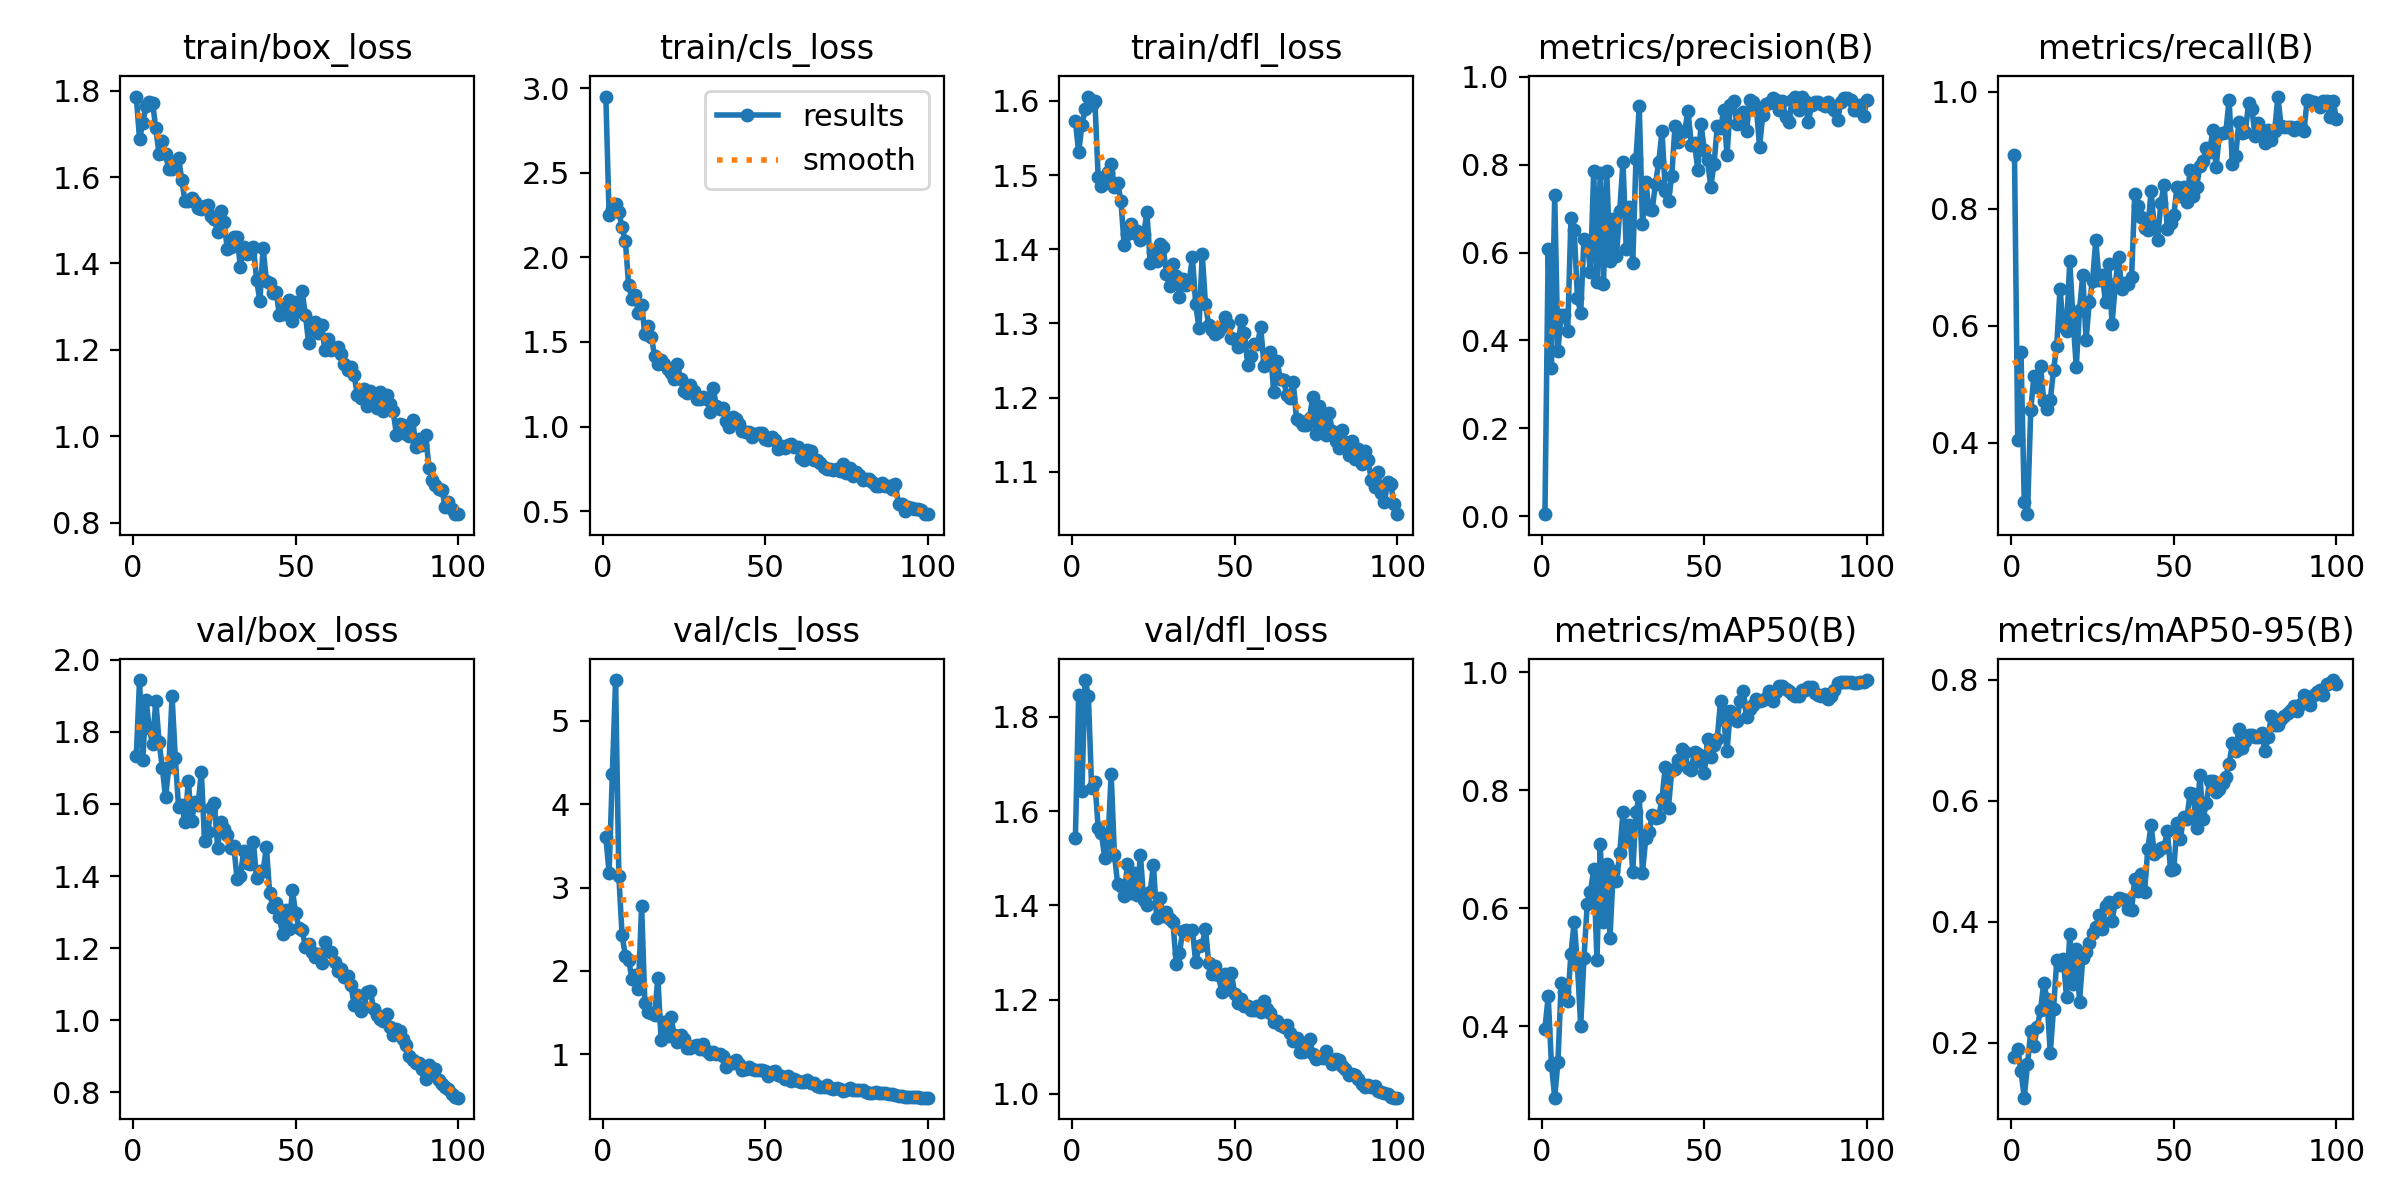

The table this chart was drawn from, first rows:
epoch, time, train/box_loss, train/cls_loss, train/dfl_loss, metrics/precision(B), metrics/recall(B), metrics/mAP50(B), metrics/mAP50-95(B), val/box_loss, val/cls_loss, val/dfl_loss, lr/pg0, lr/pg1, lr/pg2
1, 59.72, 1.786, 2.951, 1.573, 0.0042, 0.8929, 0.3963, 0.1756, 1.733, 3.61, 1.543, 0.0005402, 0.0005402, 0.0005402
2, 119.3, 1.688, 2.251, 1.53, 0.6079, 0.4048, 0.4512, 0.1893, 1.944, 3.176, 1.845, 0.001085, 0.001085, 0.001085
3, 177.7, 1.726, 2.289, 1.567, 0.3372, 0.5556, 0.3356, 0.1526, 1.722, 4.364, 1.643, 0.001619, 0.001619, 0.001619
4, 236, 1.765, 2.314, 1.589, 0.7307, 0.2991, 0.2794, 0.1087, 1.887, 5.488, 1.878, 0.001617, 0.001617, 0.001617
5, 294, 1.774, 2.269, 1.606, 0.3767, 0.2778, 0.3404, 0.1641, 1.81, 3.133, 1.844, 0.001601, 0.001601, 0.001601
6, 351.7, 1.772, 2.177, 1.594, 0.4585, 0.4563, 0.4734, 0.2184, 1.765, 2.426, 1.648, 0.001584, 0.001584, 0.001584
7, 412, 1.713, 2.098, 1.6, 0.4589, 0.5147, 0.4585, 0.1949, 1.887, 2.181, 1.661, 0.001568, 0.001568, 0.001568
8, 9279, 1.653, 1.839, 1.497, 0.4219, 0.496, 0.4436, 0.2265, 1.773, 2.136, 1.565, 0.001551, 0.001551, 0.001551
9, 9341, 1.682, 1.755, 1.485, 0.6791, 0.5317, 0.5228, 0.2531, 1.7, 1.908, 1.553, 0.001535, 0.001535, 0.001535
10, 9400, 1.653, 1.779, 1.49, 0.6511, 0.4711, 0.5776, 0.299, 1.618, 1.946, 1.501, 0.001518, 0.001518, 0.001518
11, 9459, 1.618, 1.672, 1.504, 0.4962, 0.4578, 0.5038, 0.2718, 1.702, 1.779, 1.531, 0.001502, 0.001502, 0.001502
12, 9518, 1.619, 1.719, 1.514, 0.4628, 0.4728, 0.4008, 0.1825, 1.9, 2.782, 1.679, 0.001485, 0.001485, 0.001485
13, 9577, 1.635, 1.55, 1.484, 0.632, 0.5238, 0.5157, 0.2558, 1.726, 1.617, 1.508, 0.001469, 0.001469, 0.001469
14, 9636, 1.645, 1.594, 1.49, 0.626, 0.5661, 0.6068, 0.3359, 1.591, 1.506, 1.445, 0.001452, 0.001452, 0.001452
15, 9698, 1.592, 1.53, 1.465, 0.5562, 0.6627, 0.6281, 0.3289, 1.598, 1.499, 1.441, 0.001436, 0.001436, 0.001436
16, 9758, 1.544, 1.418, 1.406, 0.7862, 0.5992, 0.666, 0.3387, 1.549, 1.469, 1.42, 0.001419, 0.001419, 0.001419
17, 9817, 1.544, 1.368, 1.42, 0.533, 0.5913, 0.5127, 0.2757, 1.665, 1.919, 1.487, 0.001403, 0.001403, 0.001403
18, 9876, 1.553, 1.392, 1.434, 0.7806, 0.7112, 0.7088, 0.3796, 1.552, 1.175, 1.426, 0.001386, 0.001386, 0.001386
19, 9936, 1.542, 1.37, 1.422, 0.5289, 0.6111, 0.5764, 0.2967, 1.606, 1.386, 1.469, 0.00137, 0.00137, 0.00137
20, 9995, 1.529, 1.341, 1.424, 0.7848, 0.5297, 0.6753, 0.3548, 1.596, 1.223, 1.423, 0.001353, 0.001353, 0.001353
21, 10055, 1.525, 1.318, 1.412, 0.5813, 0.627, 0.55, 0.2679, 1.69, 1.451, 1.507, 0.001337, 0.001337, 0.001337
22, 10116, 1.532, 1.282, 1.42, 0.677, 0.6872, 0.6633, 0.3399, 1.498, 1.237, 1.41, 0.00132, 0.00132, 0.00132
23, 10178, 1.536, 1.371, 1.45, 0.5923, 0.5754, 0.6464, 0.3497, 1.522, 1.145, 1.4, 0.001304, 0.001304, 0.001304
24, 10238, 1.509, 1.28, 1.382, 0.6948, 0.64, 0.6934, 0.3644, 1.59, 1.235, 1.429, 0.001287, 0.001287, 0.001287
25, 10297, 1.502, 1.212, 1.396, 0.8067, 0.6771, 0.7632, 0.3815, 1.603, 1.185, 1.486, 0.001271, 0.001271, 0.001271
26, 10357, 1.474, 1.199, 1.384, 0.6086, 0.746, 0.7194, 0.3907, 1.479, 1.07, 1.373, 0.001254, 0.001254, 0.001254
27, 10417, 1.521, 1.243, 1.408, 0.7027, 0.6785, 0.7403, 0.4106, 1.549, 1.078, 1.416, 0.001238, 0.001238, 0.001238
28, 10477, 1.496, 1.21, 1.403, 0.5753, 0.6865, 0.6617, 0.3885, 1.53, 1.095, 1.376, 0.001221, 0.001221, 0.001221
29, 10537, 1.432, 1.161, 1.367, 0.8139, 0.6399, 0.7638, 0.4253, 1.515, 1.11, 1.386, 0.001205, 0.001205, 0.001205
30, 10597, 1.438, 1.164, 1.35, 0.9329, 0.7054, 0.79, 0.4319, 1.477, 1.064, 1.37, 0.001188, 0.001188, 0.001188
31, 10657, 1.462, 1.174, 1.38, 0.6651, 0.6032, 0.6606, 0.4013, 1.482, 1.125, 1.365, 0.001172, 0.001172, 0.001172
32, 10717, 1.462, 1.161, 1.364, 0.7613, 0.6706, 0.7183, 0.4329, 1.39, 1.035, 1.275, 0.001155, 0.001155, 0.001155
33, 10776, 1.392, 1.087, 1.335, 0.6982, 0.7179, 0.7289, 0.439, 1.399, 0.9982, 1.299, 0.001139, 0.001139, 0.001139
34, 10835, 1.439, 1.227, 1.36, 0.6979, 0.6627, 0.7576, 0.4379, 1.468, 1.025, 1.346, 0.001122, 0.001122, 0.001122
35, 10895, 1.423, 1.122, 1.351, 0.7572, 0.6734, 0.7534, 0.4367, 1.437, 1.004, 1.348, 0.001106, 0.001106, 0.001106
36, 10953, 1.425, 1.104, 1.357, 0.8063, 0.6714, 0.7553, 0.4214, 1.434, 1.001, 1.345, 0.001089, 0.001089, 0.001089
37, 11011, 1.439, 1.108, 1.389, 0.8769, 0.6827, 0.7858, 0.419, 1.494, 0.9781, 1.348, 0.001073, 0.001073, 0.001073
38, 11068, 1.363, 1.032, 1.326, 0.7408, 0.825, 0.8398, 0.4713, 1.394, 0.8521, 1.279, 0.001056, 0.001056, 0.001056
39, 11126, 1.313, 0.9965, 1.294, 0.7186, 0.8047, 0.7708, 0.4512, 1.414, 0.9061, 1.313, 0.00104, 0.00104, 0.00104
40, 11184, 1.436, 1.057, 1.394, 0.775, 0.7857, 0.8351, 0.4795, 1.413, 0.8898, 1.317, 0.001023, 0.001023, 0.001023
41, 11241, 1.361, 1.042, 1.326, 0.8876, 0.7672, 0.8362, 0.4498, 1.481, 0.9353, 1.351, 0.001007, 0.001007, 0.001007
42, 11299, 1.354, 1.014, 1.298, 0.8523, 0.7641, 0.852, 0.5202, 1.354, 0.888, 1.277, 0.0009904, 0.0009904, 0.0009904
43, 11356, 1.331, 0.9714, 1.291, 0.8752, 0.8313, 0.8706, 0.5605, 1.315, 0.8159, 1.254, 0.0009739, 0.0009739, 0.0009739
44, 11413, 1.335, 0.9666, 1.286, 0.8771, 0.7681, 0.8646, 0.5119, 1.326, 0.8277, 1.271, 0.0009574, 0.0009574, 0.0009574
45, 11471, 1.281, 0.9704, 1.289, 0.9229, 0.7475, 0.8373, 0.5173, 1.288, 0.8461, 1.251, 0.0009409, 0.0009409, 0.0009409
46, 11527, 1.284, 0.9406, 1.296, 0.8455, 0.8095, 0.8351, 0.5227, 1.238, 0.8224, 1.217, 0.0009244, 0.0009244, 0.0009244
47, 11583, 1.3, 0.9539, 1.308, 0.8497, 0.8413, 0.8656, 0.5236, 1.305, 0.8117, 1.254, 0.0009078, 0.0009078, 0.0009078
48, 11639, 1.315, 0.9647, 1.299, 0.7886, 0.7658, 0.8615, 0.5499, 1.254, 0.8095, 1.222, 0.0008913, 0.0008913, 0.0008913
49, 11694, 1.267, 0.9634, 1.28, 0.8923, 0.7752, 0.8484, 0.4859, 1.36, 0.8165, 1.256, 0.0008748, 0.0008748, 0.0008748
50, 11750, 1.31, 0.9278, 1.28, 0.8339, 0.7901, 0.8287, 0.4877, 1.298, 0.8011, 1.211, 0.0008583, 0.0008583, 0.0008583
51, 11806, 1.29, 0.9192, 1.268, 0.811, 0.8375, 0.8861, 0.5625, 1.257, 0.7371, 1.194, 0.0008418, 0.0008418, 0.0008418
52, 11863, 1.336, 0.9367, 1.305, 0.7501, 0.8219, 0.856, 0.5372, 1.252, 0.7823, 1.202, 0.0008253, 0.0008253, 0.0008253
53, 11920, 1.281, 0.921, 1.287, 0.8022, 0.8377, 0.8766, 0.5735, 1.203, 0.8028, 1.187, 0.0008088, 0.0008088, 0.0008088
54, 11976, 1.216, 0.8693, 1.244, 0.8873, 0.8117, 0.8876, 0.5698, 1.211, 0.7531, 1.186, 0.0007923, 0.0007923, 0.0007923
55, 12032, 1.253, 0.888, 1.256, 0.8834, 0.8662, 0.9518, 0.6134, 1.188, 0.7348, 1.178, 0.0007758, 0.0007758, 0.0007758
56, 12089, 1.265, 0.8759, 1.272, 0.9237, 0.8214, 0.9184, 0.6107, 1.176, 0.7039, 1.178, 0.0007593, 0.0007593, 0.0007593
57, 12143, 1.238, 0.8911, 1.272, 0.8214, 0.8373, 0.8668, 0.5551, 1.184, 0.7409, 1.186, 0.0007428, 0.0007428, 0.0007428
58, 12199, 1.258, 0.8959, 1.295, 0.9362, 0.874, 0.9338, 0.6429, 1.16, 0.6854, 1.173, 0.0007263, 0.0007263, 0.0007263
59, 12254, 1.2, 0.8796, 1.243, 0.9457, 0.8814, 0.9226, 0.5705, 1.218, 0.7074, 1.198, 0.0007098, 0.0007098, 0.0007098
60, 12309, 1.225, 0.8821, 1.25, 0.8937, 0.9048, 0.918, 0.5961, 1.192, 0.6782, 1.181, 0.0006933, 0.0006933, 0.0006933
... 40 more rows
